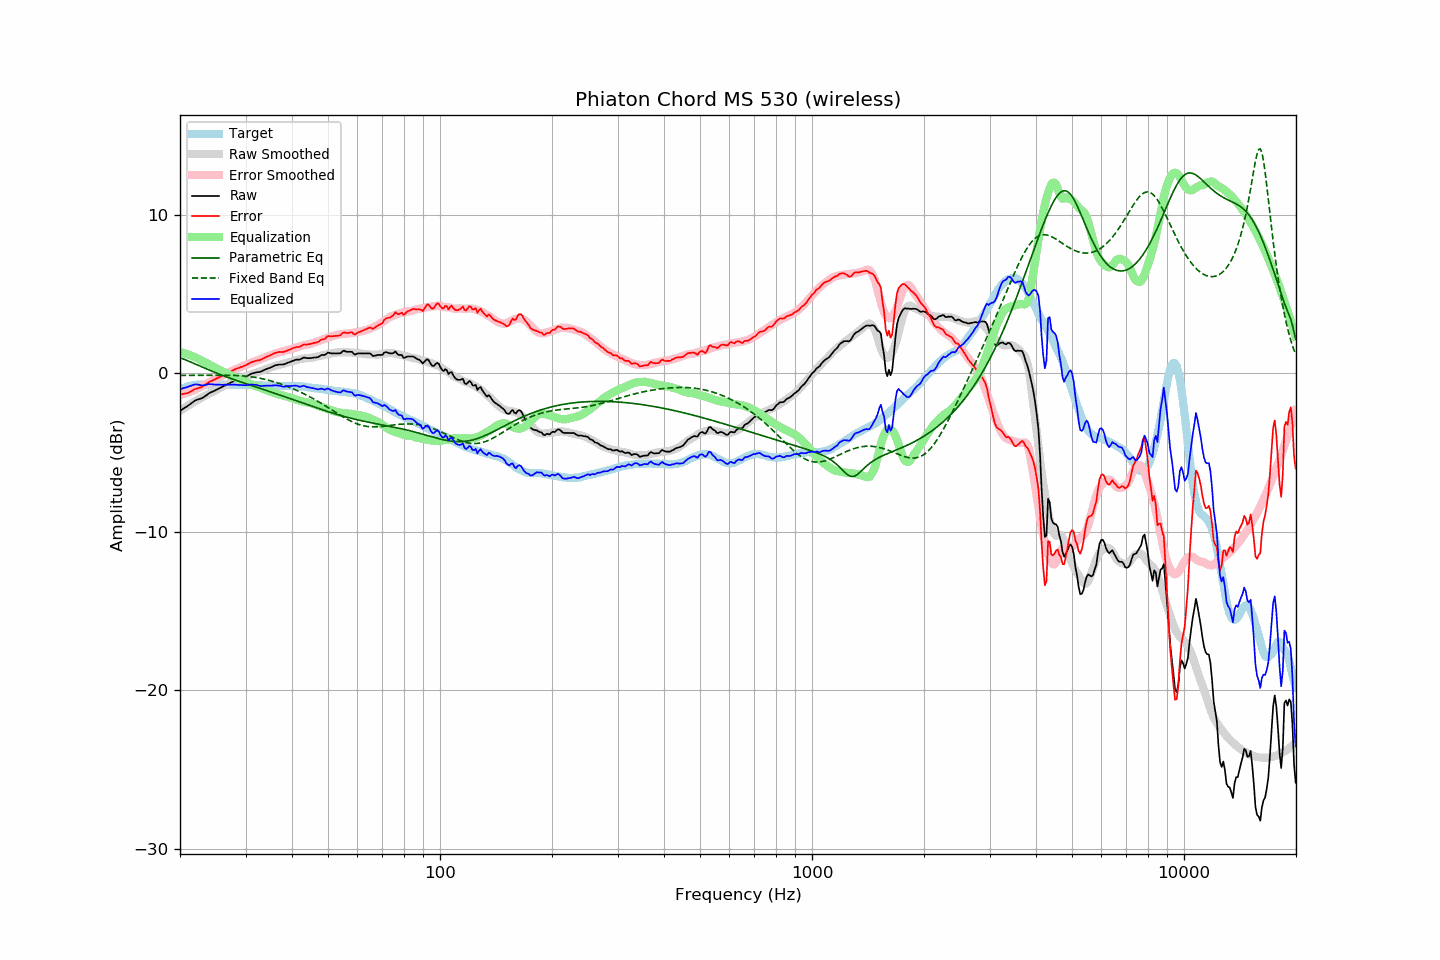

Source data for this figure (header and first rows):
frequency, raw, error, smoothed, error_smoothed, equalization, parametric_eq, fixed_band_eq, equalized_raw, equalized_smoothed, target
20.00, -2.35, -1.33, -2.35, -1.35, 1.35, 0.99, -0.12, -1.00, -1.00, -1.03
20.20, -2.29, -1.32, -2.28, -1.32, 1.32, 0.96, -0.12, -0.97, -0.96, -0.98
20.40, -2.22, -1.30, -2.22, -1.29, 1.29, 0.92, -0.12, -0.93, -0.92, -0.93
20.61, -2.16, -1.27, -2.15, -1.26, 1.26, 0.88, -0.12, -0.90, -0.89, -0.90
20.81, -2.10, -1.26, -2.09, -1.23, 1.23, 0.84, -0.12, -0.87, -0.86, -0.85
21.02, -2.03, -1.23, -2.03, -1.19, 1.19, 0.79, -0.12, -0.84, -0.83, -0.81
21.23, -1.96, -1.18, -1.96, -1.16, 1.16, 0.75, -0.12, -0.81, -0.81, -0.79
21.44, -1.88, -1.12, -1.90, -1.12, 1.12, 0.71, -0.12, -0.76, -0.78, -0.77
21.66, -1.81, -1.07, -1.84, -1.08, 1.08, 0.66, -0.12, -0.74, -0.76, -0.75
21.87, -1.73, -1.00, -1.78, -1.04, 1.04, 0.62, -0.12, -0.70, -0.74, -0.74
22.09, -1.68, -0.97, -1.72, -0.99, 0.99, 0.57, -0.12, -0.69, -0.73, -0.72
22.31, -1.64, -0.94, -1.66, -0.95, 0.95, 0.53, -0.12, -0.70, -0.72, -0.71
22.54, -1.61, -0.91, -1.60, -0.89, 0.89, 0.48, -0.12, -0.72, -0.71, -0.71
22.76, -1.58, -0.88, -1.55, -0.84, 0.84, 0.44, -0.12, -0.74, -0.71, -0.71
22.99, -1.54, -0.83, -1.49, -0.79, 0.79, 0.39, -0.12, -0.75, -0.70, -0.72
23.22, -1.47, -0.76, -1.44, -0.73, 0.73, 0.35, -0.12, -0.74, -0.70, -0.72
23.45, -1.40, -0.69, -1.38, -0.68, 0.68, 0.31, -0.12, -0.72, -0.70, -0.72
23.69, -1.33, -0.63, -1.33, -0.63, 0.63, 0.26, -0.12, -0.70, -0.70, -0.71
23.92, -1.25, -0.55, -1.28, -0.58, 0.58, 0.22, -0.11, -0.67, -0.70, -0.71
24.16, -1.20, -0.50, -1.23, -0.53, 0.53, 0.18, -0.11, -0.68, -0.70, -0.71
24.40, -1.15, -0.46, -1.17, -0.47, 0.47, 0.14, -0.11, -0.68, -0.70, -0.70
24.65, -1.11, -0.41, -1.12, -0.42, 0.42, 0.10, -0.11, -0.70, -0.70, -0.71
24.89, -1.06, -0.36, -1.06, -0.36, 0.36, 0.05, -0.11, -0.70, -0.70, -0.71
25.14, -1.01, -0.31, -1.01, -0.30, 0.30, 0.01, -0.11, -0.71, -0.70, -0.71
25.39, -0.96, -0.27, -0.95, -0.25, 0.25, -0.03, -0.11, -0.71, -0.70, -0.70
25.65, -0.91, -0.22, -0.90, -0.20, 0.20, -0.07, -0.11, -0.71, -0.70, -0.70
25.91, -0.86, -0.16, -0.85, -0.15, 0.15, -0.10, -0.11, -0.72, -0.70, -0.71
26.16, -0.81, -0.11, -0.80, -0.10, 0.10, -0.14, -0.11, -0.71, -0.70, -0.71
26.43, -0.75, -0.05, -0.75, -0.05, 0.05, -0.18, -0.11, -0.71, -0.71, -0.71
26.69, -0.70, 0.00, -0.71, 0.00, -0.00, -0.22, -0.11, -0.70, -0.71, -0.71
26.96, -0.65, 0.05, -0.66, 0.05, -0.05, -0.26, -0.11, -0.70, -0.71, -0.71
27.23, -0.60, 0.10, -0.61, 0.10, -0.10, -0.29, -0.12, -0.70, -0.71, -0.71
27.50, -0.55, 0.15, -0.56, 0.15, -0.15, -0.33, -0.12, -0.70, -0.71, -0.71
27.77, -0.51, 0.20, -0.52, 0.19, -0.19, -0.36, -0.12, -0.70, -0.71, -0.72
28.05, -0.46, 0.25, -0.48, 0.24, -0.24, -0.40, -0.12, -0.70, -0.71, -0.72
28.33, -0.43, 0.29, -0.43, 0.28, -0.28, -0.44, -0.13, -0.71, -0.72, -0.73
28.62, -0.39, 0.33, -0.39, 0.33, -0.33, -0.47, -0.13, -0.72, -0.72, -0.73
28.90, -0.35, 0.36, -0.35, 0.37, -0.37, -0.51, -0.14, -0.72, -0.72, -0.72
29.19, -0.31, 0.41, -0.30, 0.42, -0.42, -0.54, -0.15, -0.73, -0.72, -0.73
29.48, -0.28, 0.43, -0.26, 0.46, -0.46, -0.58, -0.15, -0.74, -0.72, -0.72
29.78, -0.24, 0.48, -0.22, 0.50, -0.50, -0.61, -0.16, -0.75, -0.72, -0.73
30.08, -0.20, 0.51, -0.18, 0.54, -0.54, -0.64, -0.17, -0.75, -0.72, -0.72
30.38, -0.14, 0.58, -0.14, 0.58, -0.58, -0.68, -0.18, -0.73, -0.73, -0.73
30.68, -0.09, 0.63, -0.11, 0.62, -0.62, -0.71, -0.19, -0.71, -0.73, -0.73
30.99, -0.03, 0.69, -0.07, 0.66, -0.66, -0.75, -0.21, -0.69, -0.73, -0.73
31.30, -0.00, 0.73, -0.03, 0.70, -0.70, -0.78, -0.22, -0.70, -0.73, -0.74
31.61, 0.03, 0.76, 0.00, 0.74, -0.74, -0.81, -0.23, -0.71, -0.73, -0.74
31.93, 0.06, 0.79, 0.04, 0.78, -0.78, -0.85, -0.25, -0.72, -0.74, -0.74
32.24, 0.08, 0.82, 0.07, 0.81, -0.81, -0.88, -0.27, -0.74, -0.74, -0.75
32.57, 0.09, 0.83, 0.11, 0.85, -0.85, -0.91, -0.29, -0.77, -0.75, -0.75
32.89, 0.11, 0.85, 0.14, 0.90, -0.90, -0.95, -0.31, -0.79, -0.75, -0.75
33.22, 0.15, 0.90, 0.18, 0.94, -0.94, -0.98, -0.33, -0.79, -0.75, -0.76
33.55, 0.20, 0.95, 0.22, 0.98, -0.98, -1.02, -0.35, -0.78, -0.76, -0.76
33.89, 0.25, 1.01, 0.26, 1.02, -1.02, -1.05, -0.37, -0.77, -0.76, -0.77
34.23, 0.29, 1.05, 0.29, 1.06, -1.06, -1.08, -0.40, -0.77, -0.77, -0.77
34.57, 0.33, 1.10, 0.33, 1.10, -1.10, -1.12, -0.42, -0.77, -0.77, -0.78
34.92, 0.36, 1.13, 0.36, 1.14, -1.14, -1.15, -0.45, -0.78, -0.78, -0.78
35.27, 0.41, 1.19, 0.40, 1.18, -1.18, -1.19, -0.48, -0.77, -0.78, -0.79
35.62, 0.46, 1.24, 0.43, 1.21, -1.21, -1.22, -0.51, -0.76, -0.78, -0.79
35.97, 0.51, 1.29, 0.46, 1.25, -1.25, -1.25, -0.54, -0.74, -0.79, -0.79
... 635 more rows
